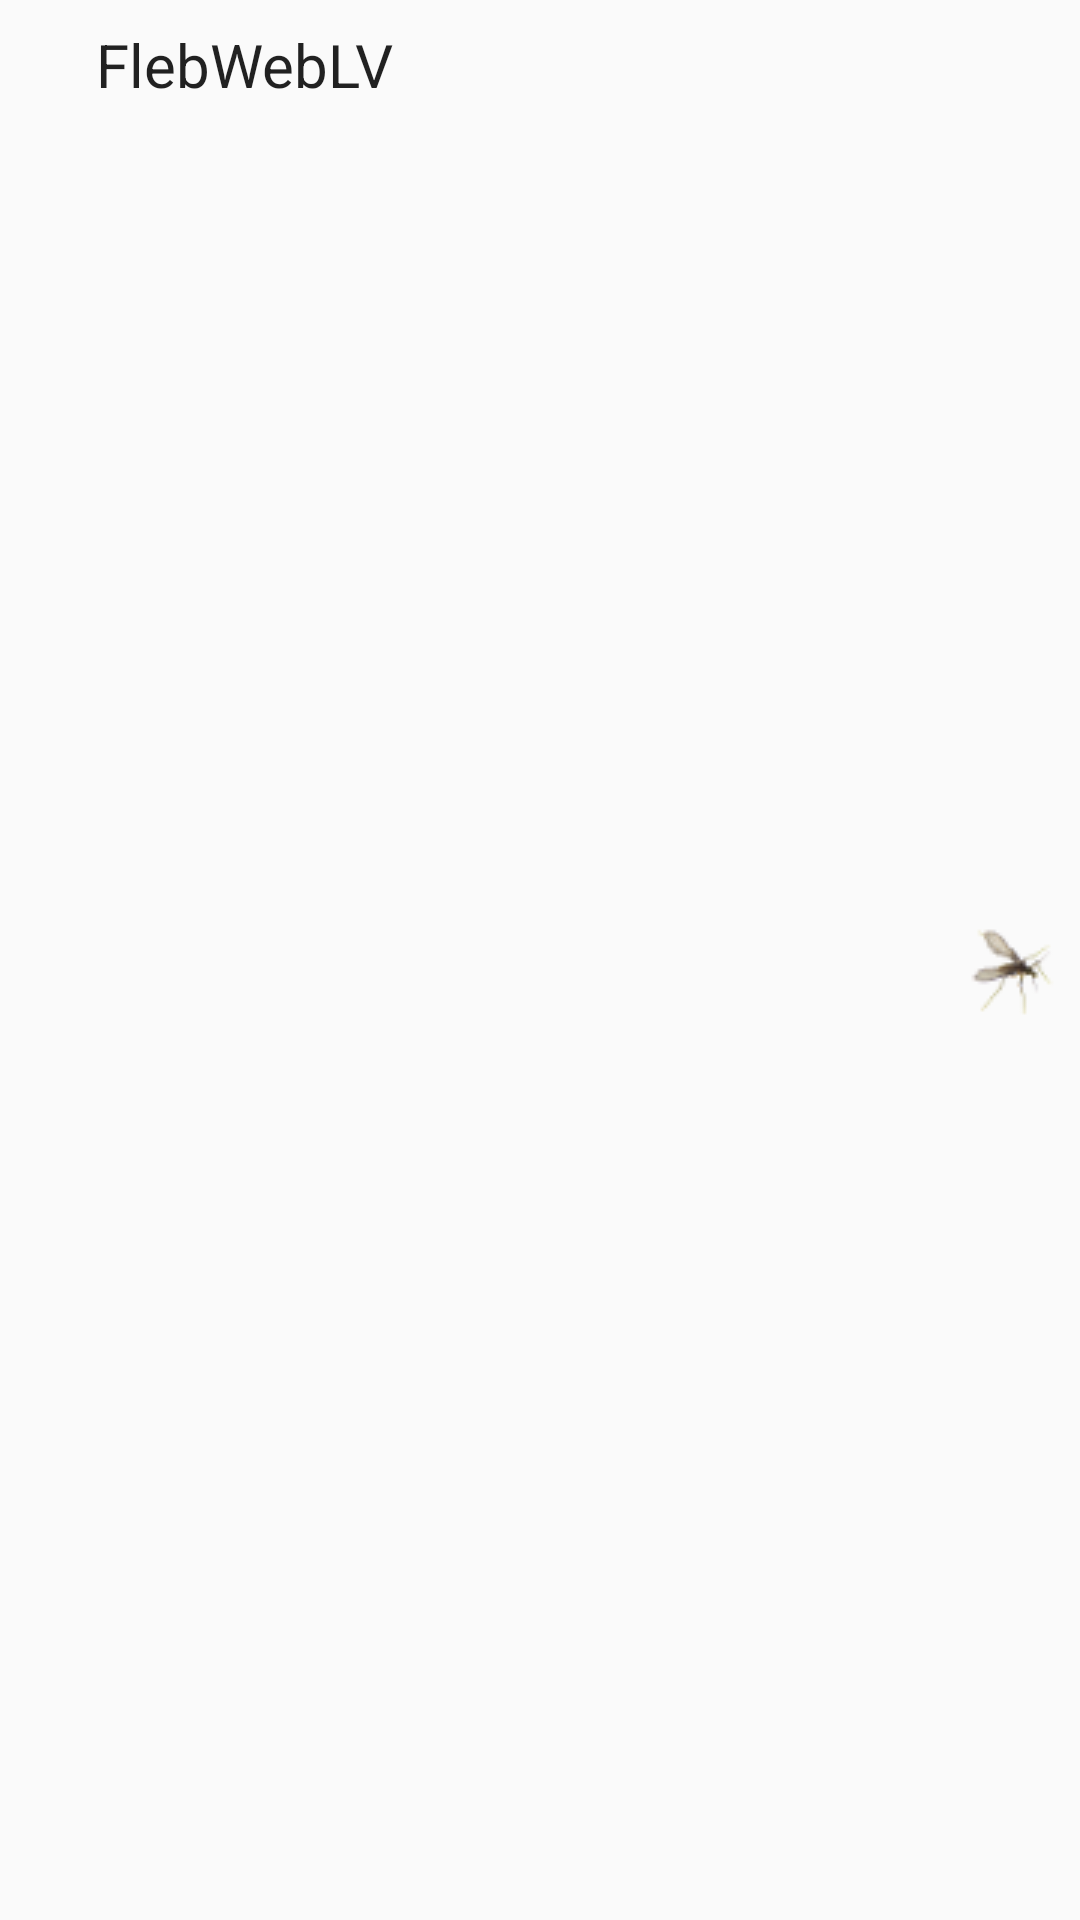

Here is an Android app screen rendered from its layout file. Give the layout XML and the strings, colors and styles it references.
<!-- AndroidManifest.xml: application theme AppTheme -->
<!-- res/layout/consulta_grupo.xml -->
<CheckedTextView xmlns:android="http://schemas.android.com/apk/res/android"
    xmlns:tools="http://schemas.android.com/tools"
    android:id="@+id/textView1"
    android:layout_width="wrap_content"
    android:layout_height="?android:attr/listPreferredItemHeight"
    android:layout_marginLeft="8dp"
    android:drawableRight="@drawable/fleb_tiny"
    android:gravity="left"
    android:paddingLeft="32dp"
    android:paddingTop="8dp"
    android:text="@string/app_name"
    android:textSize="@dimen/font_size" />
<!-- resources referenced by this layout -->
<resources>
  <dimen name="font_size">20sp</dimen>
  <!-- drawable fleb_tiny: png bitmap (drawable, 5120 bytes) -->
  <string name="app_name">FlebWebLV</string>
  <style name="AppTheme" parent="Theme.AppCompat.Light.DarkActionBar">
          
          <item name="colorPrimary">@color/colorPrimary</item>
          <item name="colorPrimaryDark">@color/colorPrimaryDark</item>
          <item name="colorAccent">@color/colorAccent</item>
          <item name="panelBackground">@color/colorTexto1</item>
          <item name="backConsulta">@color/consultaNight</item>
          <item name="topoConsulta">@color/colorPrimary</item>
          <item name="textoConsulta">#000000</item>
          <item name="editTextColor">@color/colorTexto2</item>
      </style>
  <color name="colorPrimary">#4de255</color>
  <color name="colorPrimaryDark">#278032</color>
  <color name="colorAccent">#313cd9</color>
  <color name="colorTexto1">#ffffff</color>
  <color name="consultaNight">#5E7472</color>
  <color name="colorTexto2">#04273b</color>
</resources>
